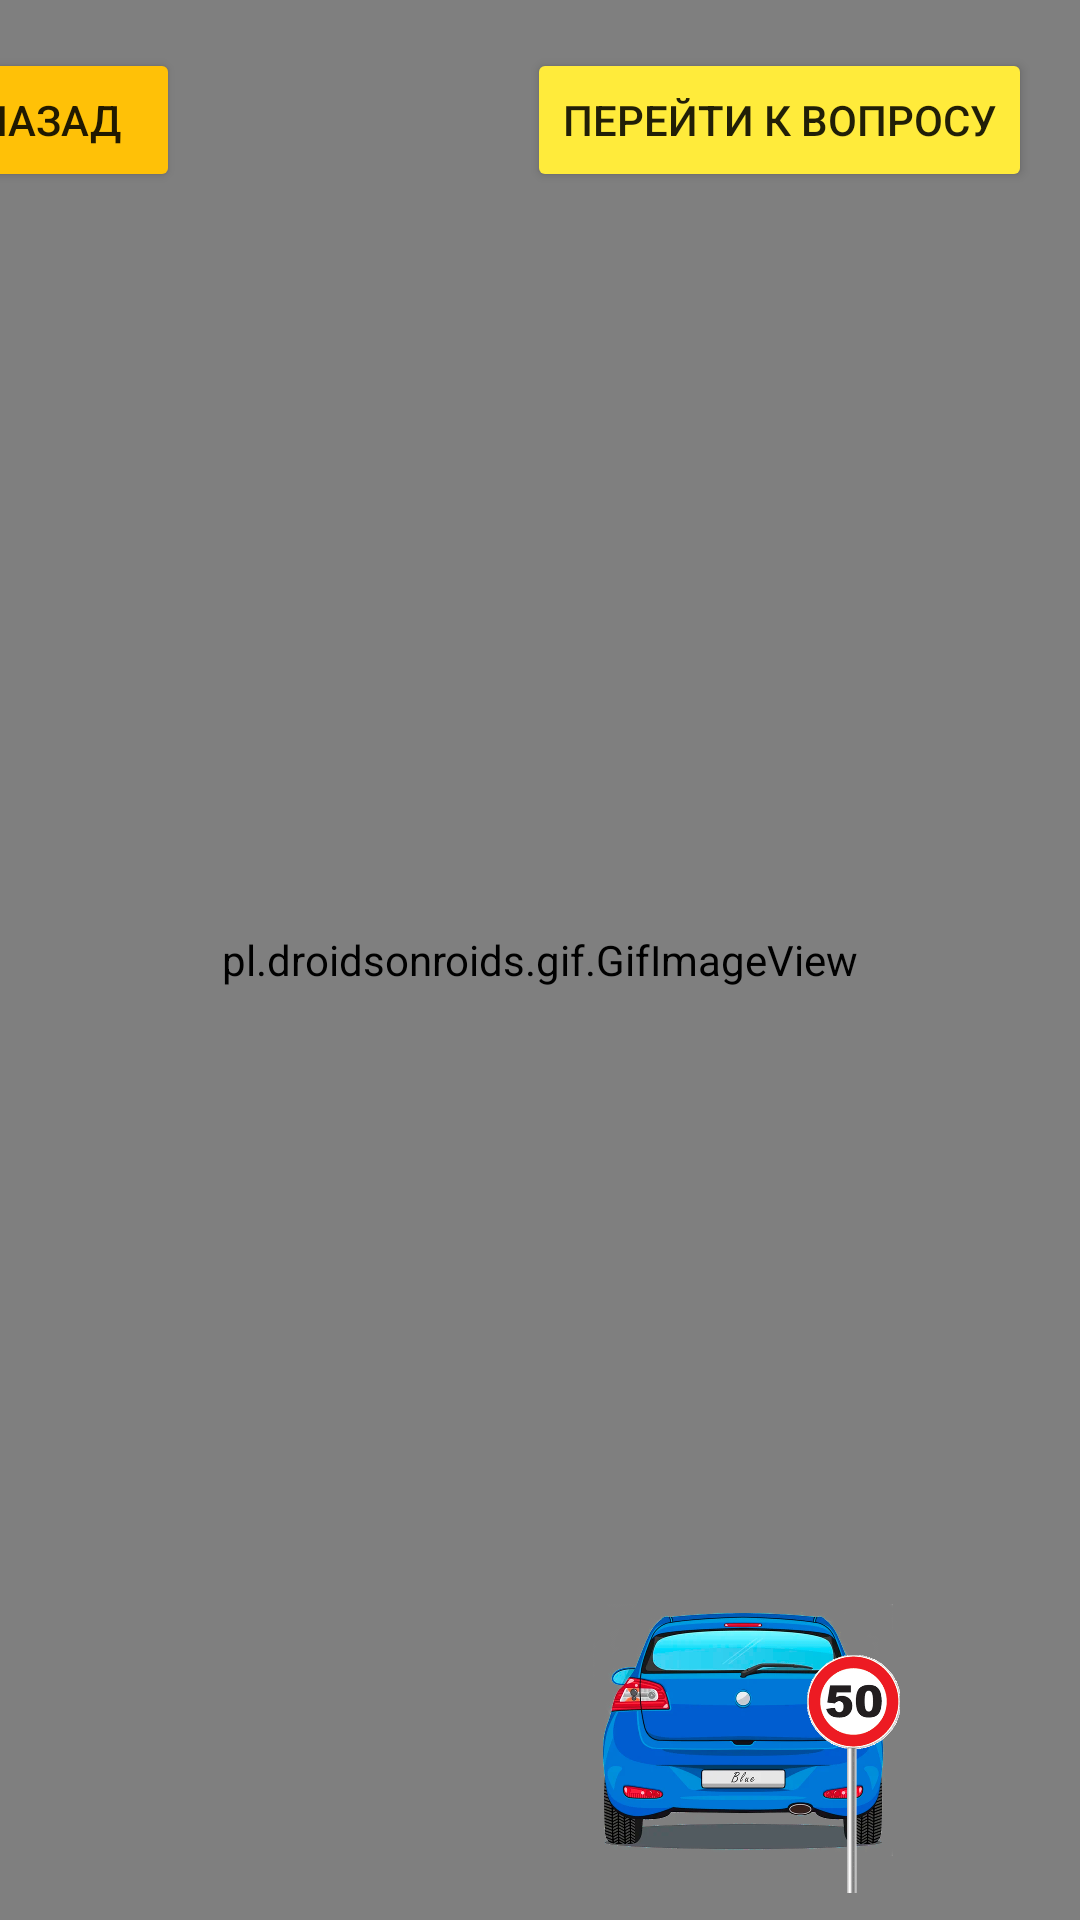

This screen was rendered from an Android layout file. Write that file and the resources it references.
<!-- AndroidManifest.xml: application theme Theme.RoadQuiz -->
<!-- res/layout/qwertyui.xml -->
<?xml version="1.0" encoding="utf-8"?>
<androidx.constraintlayout.widget.ConstraintLayout xmlns:android="http://schemas.android.com/apk/res/android"
    xmlns:app="http://schemas.android.com/apk/res-auto"
    xmlns:tools="http://schemas.android.com/tools"
    android:layout_width="match_parent"
    android:layout_height="match_parent">


    <pl.droidsonroids.gif.GifImageView
        android:id="@+id/gifImageView"
        android:layout_width="0dp"
        android:layout_height="0dp"
        android:scaleType="centerCrop"
        android:src="@drawable/qazxcvv"
        app:layout_constraintBottom_toBottomOf="parent"
        app:layout_constraintEnd_toEndOf="parent"
        app:layout_constraintHorizontal_bias="0.0"
        app:layout_constraintStart_toStartOf="parent"
        app:layout_constraintTop_toTopOf="parent"
        app:layout_constraintVertical_bias="0.0" />

    <ImageView
        android:id="@+id/imageView8"
        android:layout_width="100dp"
        android:layout_height="100dp"
        app:layout_constraintBottom_toBottomOf="@+id/gifImageView"
        app:layout_constraintEnd_toEndOf="parent"
        app:layout_constraintHorizontal_bias="0.76"
        app:layout_constraintStart_toStartOf="parent"
        app:layout_constraintTop_toTopOf="parent"
        app:layout_constraintVertical_bias="0.975"
        app:srcCompat="@drawable/image0" />

    <ImageView
        android:id="@+id/imageView3"
        android:layout_width="31dp"
        android:layout_height="102dp"
        android:layout_marginTop="540dp"
        android:layout_marginEnd="60dp"
        app:layout_constraintEnd_toEndOf="parent"
        app:layout_constraintTop_toTopOf="parent"
        app:srcCompat="@drawable/qwerty2" />

    <Button
        android:id="@+id/button1"
        android:layout_width="wrap_content"
        android:layout_height="wrap_content"
        android:layout_marginTop="16dp"
        android:layout_marginEnd="300dp"
        android:backgroundTint="#FFC107"
        android:text="Назад"
        app:cornerRadius="20dp"
        app:layout_constraintEnd_toEndOf="parent"
        app:layout_constraintTop_toTopOf="parent" />

    <Button
        android:id="@+id/button2"
        android:layout_width="wrap_content"
        android:layout_height="wrap_content"
        android:layout_marginTop="16dp"
        android:layout_marginEnd="16dp"
        android:backgroundTint="#FFEB3B"
        android:text="Перейти к вопросу"
        app:cornerRadius="20dp"
        app:layout_constraintEnd_toEndOf="parent"
        app:layout_constraintTop_toTopOf="parent" />
</androidx.constraintlayout.widget.ConstraintLayout>
<!-- resources referenced by this layout -->
<resources>
  <!-- drawable image0: png bitmap (drawable-v24, 719435 bytes) -->
  <!-- drawable qwerty2: png bitmap (drawable-v24, 5040 bytes) -->
  <style name="Theme.RoadQuiz" parent="Theme.MaterialComponents.DayNight.DarkActionBar">
          
          <item name="colorPrimary">@color/purple_500</item>
          <item name="colorPrimaryVariant">@color/purple_700</item>
          <item name="colorOnPrimary">@color/white</item>
          
          <item name="colorSecondary">@color/teal_200</item>
          <item name="colorSecondaryVariant">@color/teal_700</item>
          <item name="colorOnSecondary">@color/black95</item>
          
          <item name="android:statusBarColor" tools:targetApi="l">?attr/colorPrimaryVariant</item>
          
      </style>
  <color name="purple_500">#FF6200EE</color>
  <color name="purple_700">#FF3700B3</color>
  <color name="white">#ffffff</color>
  <color name="teal_200">#FF03DAC5</color>
  <color name="teal_700">#FF018786</color>
  <color name="black95">#95000000</color>
</resources>
